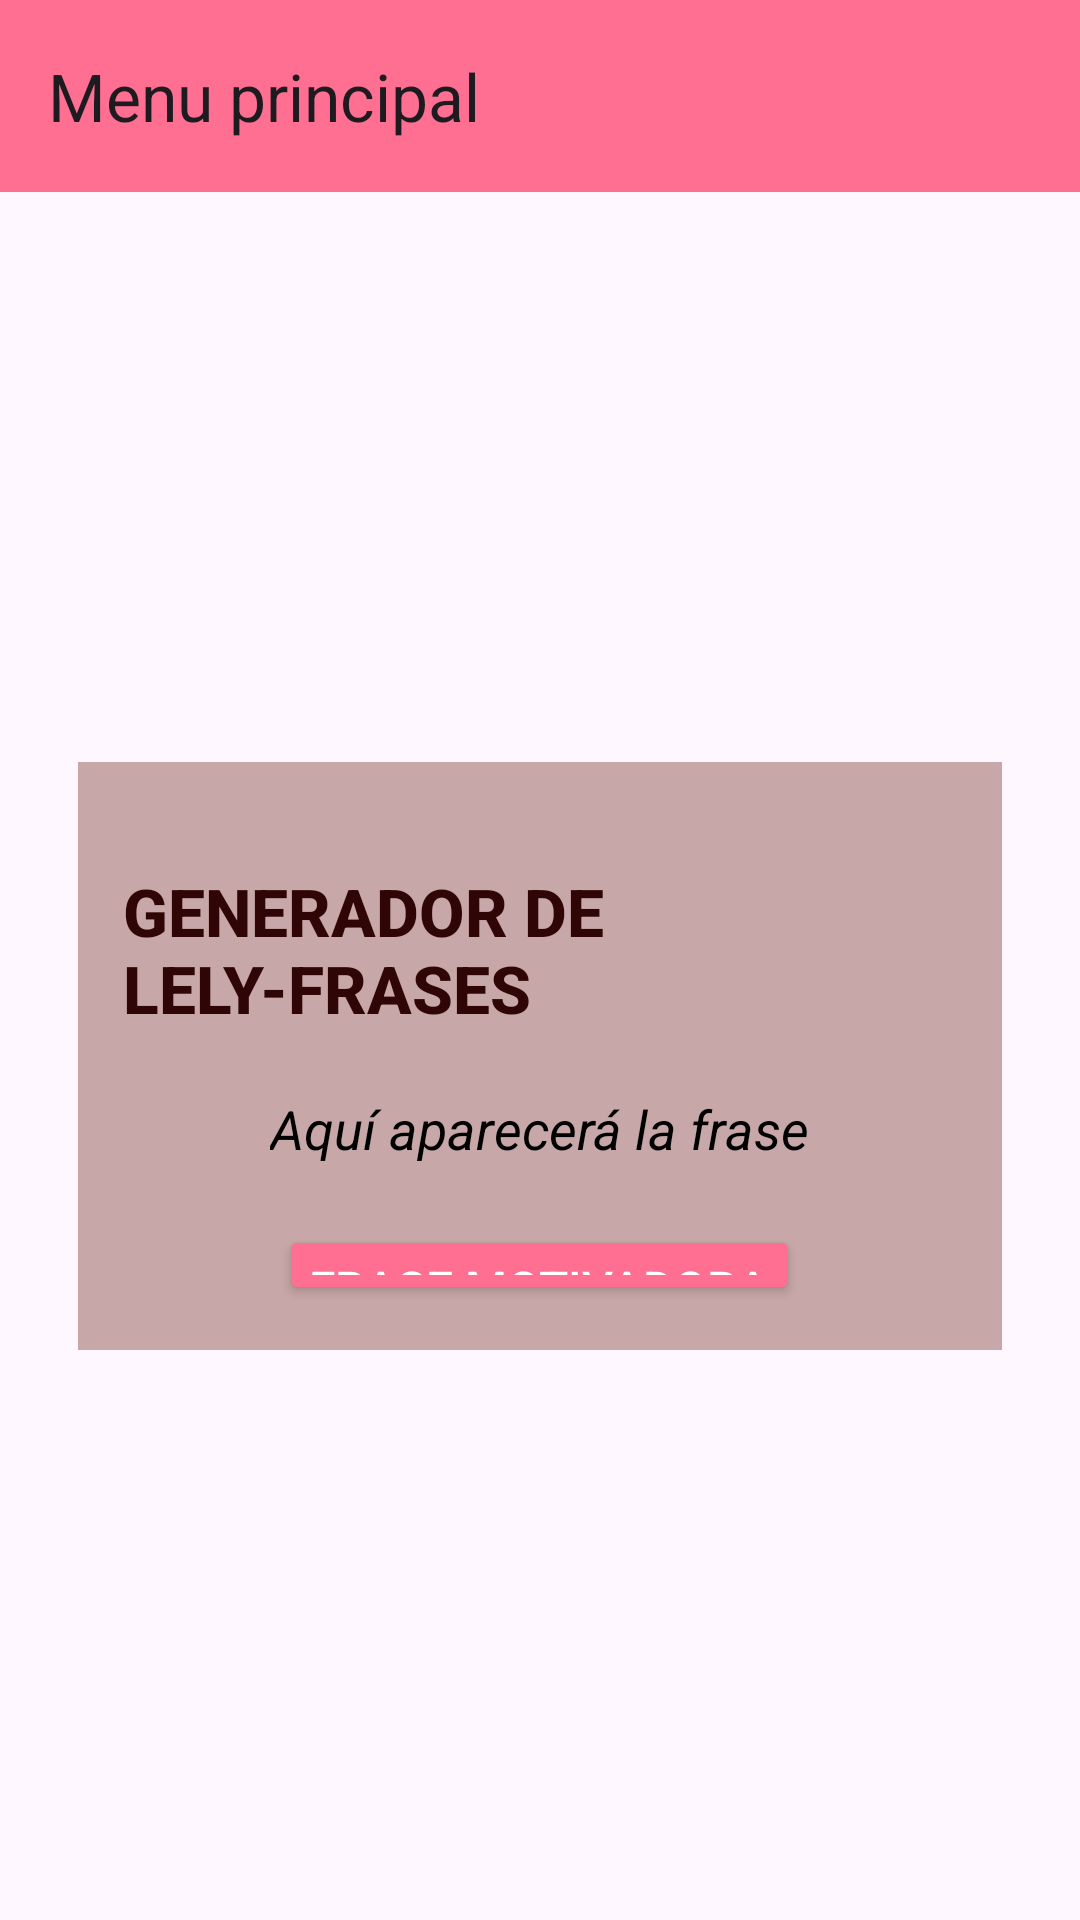

Reconstruct the res/layout file that produces this screen, plus the resources it refers to.
<!-- AndroidManifest.xml: application theme Theme.RegaloLely -->
<!-- res/layout/ventana_principal.xml -->
<?xml version="1.0" encoding="utf-8"?>
<RelativeLayout
    xmlns:android="http://schemas.android.com/apk/res/android"
    xmlns:app="http://schemas.android.com/apk/res-auto"
    android:layout_width="match_parent"
    android:layout_height="match_parent"
    android:orientation="vertical"
    android:gravity="center_horizontal"
    android:background="@drawable/fondo">

    <androidx.appcompat.widget.Toolbar
        android:id="@+id/toolbar"
        android:layout_width="match_parent"
        android:layout_height="wrap_content"
        android:background="#FF6F91"
        app:title="Menu principal" />

    <LinearLayout
        android:layout_width="wrap_content"
        android:layout_height="wrap_content"
        android:layout_below="@+id/toolbar"
        android:layout_alignParentStart="true"
        android:layout_alignParentEnd="true"
        android:layout_alignParentBottom="true"
        android:layout_marginVertical="190dp"
        android:layout_marginHorizontal="26dp"
        android:background="#C7A7A7"
        android:gravity="center"
        android:orientation="vertical"
        android:padding="15dp">

        
        <TextView
            android:layout_width="wrap_content"
            android:layout_height="wrap_content"
            android:layout_marginTop="20dp"
            android:fontFamily="sans-serif-medium"
            android:text="GENERADOR DE LELY-FRASES"
            android:textColor="#2F0505"
            android:textSize="22sp"
            android:textStyle="bold" />

        
        <TextView
            android:id="@+id/frase"
            android:layout_width="wrap_content"
            android:layout_height="wrap_content"
            android:layout_marginTop="20dp"
            android:text="Aquí aparecerá la frase"
            android:textColor="#000000"
            android:textSize="18sp"
            android:textStyle="italic" />

        
        <Button
            android:id="@+id/btnMostrar"
            android:layout_width="wrap_content"
            android:layout_height="wrap_content"
            android:layout_gravity="center"
            android:layout_marginTop="20dp"
            android:backgroundTint="#FF6F91"
            android:drawablePadding="10dp"
            android:padding="10dp"
            android:text="Frase motivadora"
            android:textColor="#FFFFFF"
            android:textSize="16sp" />


    </LinearLayout>

</RelativeLayout>
<!-- resources referenced by this layout -->
<resources>
  <style name="Theme.RegaloLely" parent="Base.Theme.RegaloLely" />
  <style name="Base.Theme.RegaloLely" parent="Theme.Material3.DayNight.NoActionBar">
          
          
      </style>
</resources>
